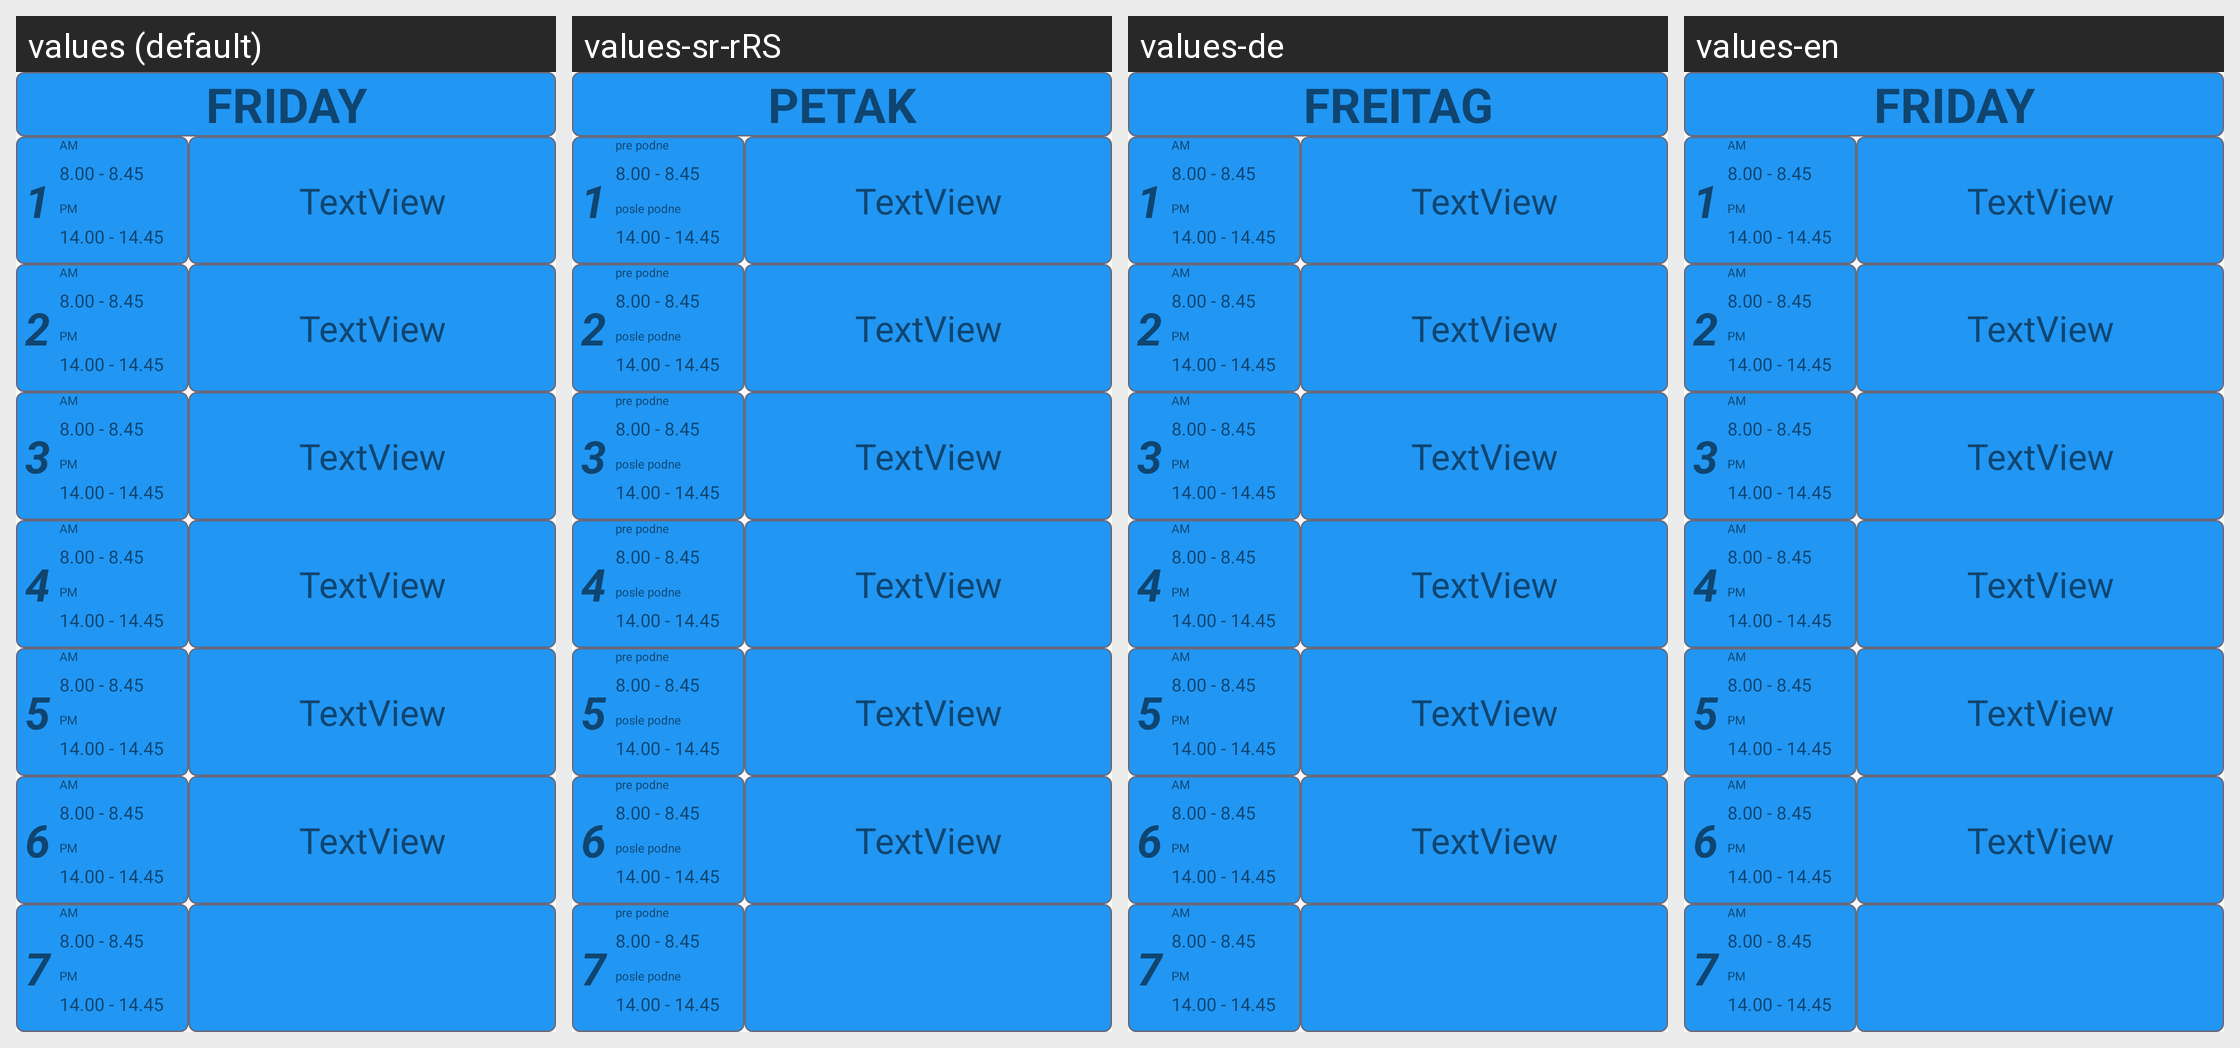

Translations of the strings shown on this Android screen, per locale in the grid:
Android screen res/layout/fragment_friday.xml rendered under 4 locales, left to right: values (default), values-sr-rRS, values-de, values-en. Device: Nexus 5 (rendered at 1080×1920; each locale shown at half size, 540×960, under a caption strip naming it); theme AppTheme.NoActionBar.
Strings drawn on this screen, with the default value and each locale's value (text and hints the layout hard-codes, and strings that could not be matched under every locale, appear in the picture but are not listed):

friday
  values: FRIDAY
  values-sr-rRS: PETAK
  values-de: FREITAG
  values-en: FRIDAY

am
  values: AM
  values-sr-rRS: pre podne
  values-de: AM
  values-en: AM

pm
  values: PM
  values-sr-rRS: posle podne
  values-de: PM
  values-en: PM
